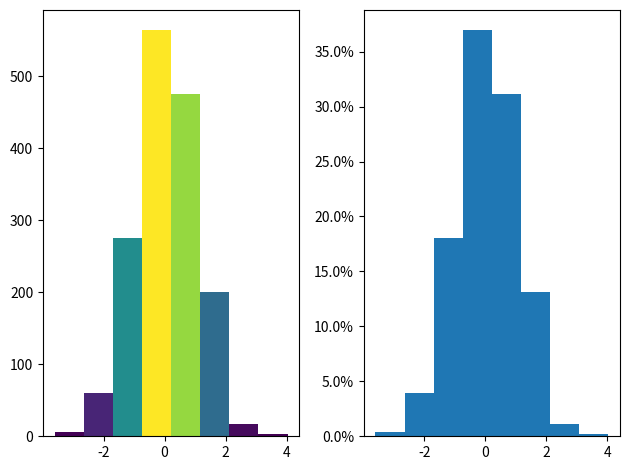

This chart was generated by the following Python code:
import matplotlib.pyplot as plt
import numpy as np
from matplotlib import colors
from matplotlib.ticker import PercentFormatter

# Fixing random state for reproducibility
np.random.seed(19680801)

N_points = 1600
n_bins = 8

# Generate a normal distribution, center at x=0 and y=5
a = np.random.randn(N_points)
b = np.random.randn(N_points)

fig, axs = plt.subplots(1, 2, tight_layout=True)

# N is the count in each bin, bins is the lower-limit of the bin
N, bins, patches = axs[0].hist(a, bins=n_bins)

# We'll color code by height, but you could use any scalar
fracs = N / N.max()

# we need to normalize the data to 0..1 for the full range of the colormap
norm = colors.Normalize(fracs.min(), fracs.max())

# Now, we'll loop through our objects and set the color of each accordingly
for thisfrac, thispatch in zip(fracs, patches):
    color = plt.cm.viridis(norm(thisfrac))
    thispatch.set_facecolor(color)

# We can also normalize our inputs by the total number of counts
axs[1].hist(a, bins=n_bins, density=True)

# Now we format the y-axis to display percentage
axs[1].yaxis.set_major_formatter(PercentFormatter(xmax=1))

plt.show()